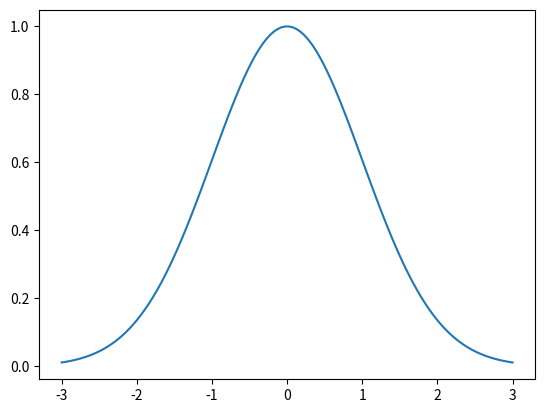

Write the Python code that produced this figure.
%matplotlib inline

# Libraries
import numpy as np
import matplotlib.pyplot as plt


# ---------------------------
# Methods
# ---------------------------
def gaussian(x, mu=0, sig=1):
    return np.exp(-np.power(x - mu, 2.) / (2 * np.power(sig, 2.)))


# ---------------------------
# Configuration
# ---------------------------


# ---------------------------
# Main
# ---------------------------
# Load data
x = np.linspace(-3, 3, 120)
y = gaussian(x)

# Plot
plt.plot(x, y)

# Show
plt.show()